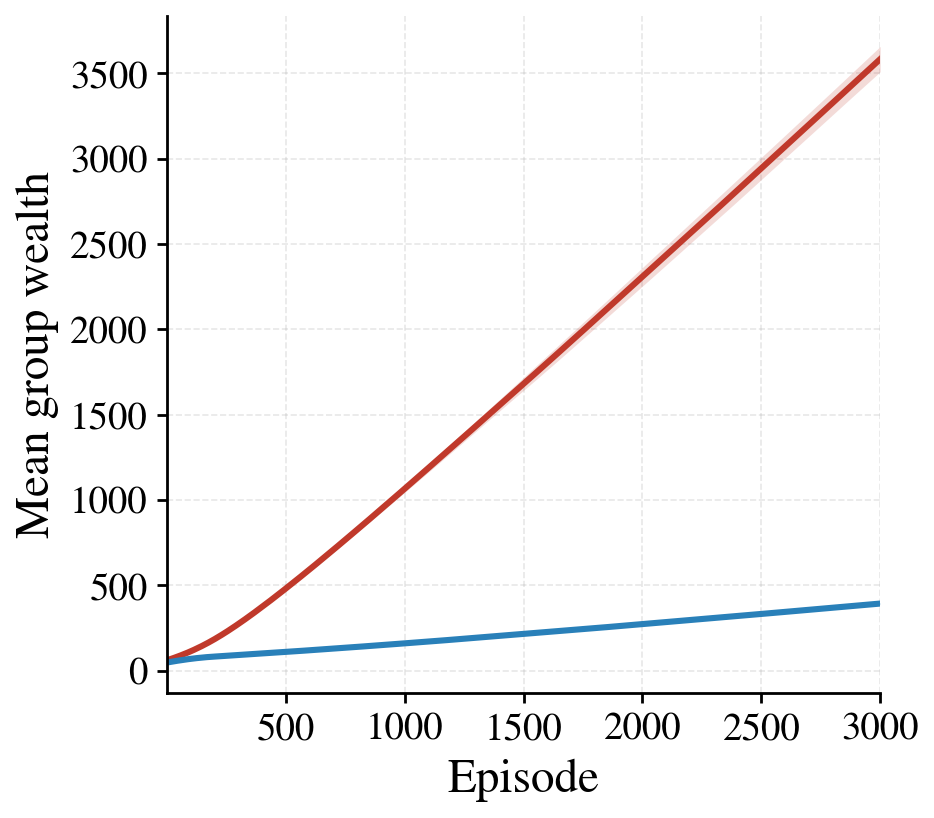

Source data for this figure (header and first rows):
episode, mu_M_mean, mu_M_std, mu_F_mean, mu_F_std
1, 61.9, 0.01478, 48.55, 0.01195
2, 62.35, 0.02181, 48.8, 0.01485
3, 62.82, 0.03552, 49.05, 0.017
4, 63.27, 0.05319, 49.29, 0.01919
5, 63.73, 0.05805, 49.54, 0.01906
6, 64.18, 0.06375, 49.79, 0.02092
7, 64.64, 0.08145, 50.03, 0.03183
8, 65.11, 0.1005, 50.28, 0.03574
9, 65.56, 0.1041, 50.52, 0.03544
10, 66.03, 0.1114, 50.77, 0.04513
11, 66.49, 0.1109, 51, 0.04789
12, 66.96, 0.1181, 51.25, 0.05075
13, 67.43, 0.1225, 51.49, 0.05121
14, 67.91, 0.1346, 51.73, 0.05576
15, 68.37, 0.1465, 51.97, 0.06316
16, 68.85, 0.1487, 52.21, 0.06658
17, 69.31, 0.1516, 52.45, 0.06867
18, 69.79, 0.1613, 52.69, 0.06597
19, 70.27, 0.1745, 52.93, 0.07536
20, 70.75, 0.1805, 53.16, 0.08095
21, 71.23, 0.1837, 53.4, 0.08778
22, 71.71, 0.189, 53.64, 0.09171
23, 72.2, 0.1943, 53.87, 0.09414
24, 72.67, 0.2054, 54.11, 0.09318
25, 73.15, 0.207, 54.35, 0.09959
26, 73.64, 0.2193, 54.58, 0.1018
27, 74.13, 0.2272, 54.81, 0.1048
28, 74.62, 0.2287, 55.04, 0.1037
29, 75.12, 0.2242, 55.27, 0.1058
30, 75.62, 0.2431, 55.5, 0.1102
31, 76.11, 0.2618, 55.73, 0.1135
32, 76.62, 0.2669, 55.97, 0.1177
33, 77.1, 0.2829, 56.19, 0.1215
34, 77.6, 0.295, 56.42, 0.1208
35, 78.1, 0.3059, 56.64, 0.1289
36, 78.6, 0.3184, 56.87, 0.1286
37, 79.1, 0.3351, 57.09, 0.1279
38, 79.6, 0.3431, 57.31, 0.1387
39, 80.11, 0.351, 57.54, 0.1413
40, 80.61, 0.358, 57.77, 0.1457
41, 81.12, 0.365, 57.99, 0.1525
42, 81.63, 0.3736, 58.22, 0.1491
43, 82.14, 0.3815, 58.44, 0.1578
44, 82.66, 0.3932, 58.66, 0.1581
45, 83.17, 0.4, 58.88, 0.1536
46, 83.68, 0.3969, 59.1, 0.1525
47, 84.21, 0.4028, 59.32, 0.1541
48, 84.73, 0.4091, 59.54, 0.1572
49, 85.25, 0.417, 59.76, 0.1575
50, 85.76, 0.4258, 59.97, 0.1635
51, 86.29, 0.4245, 60.19, 0.1717
52, 86.82, 0.4458, 60.4, 0.172
53, 87.35, 0.4509, 60.62, 0.1742
54, 87.88, 0.4559, 60.83, 0.1786
55, 88.42, 0.4564, 61.04, 0.1783
56, 88.95, 0.4608, 61.25, 0.1831
57, 89.49, 0.4726, 61.46, 0.1813
58, 90.03, 0.4864, 61.67, 0.1816
59, 90.57, 0.4935, 61.88, 0.1832
60, 91.11, 0.5054, 62.1, 0.1836
... 2,940 more rows
